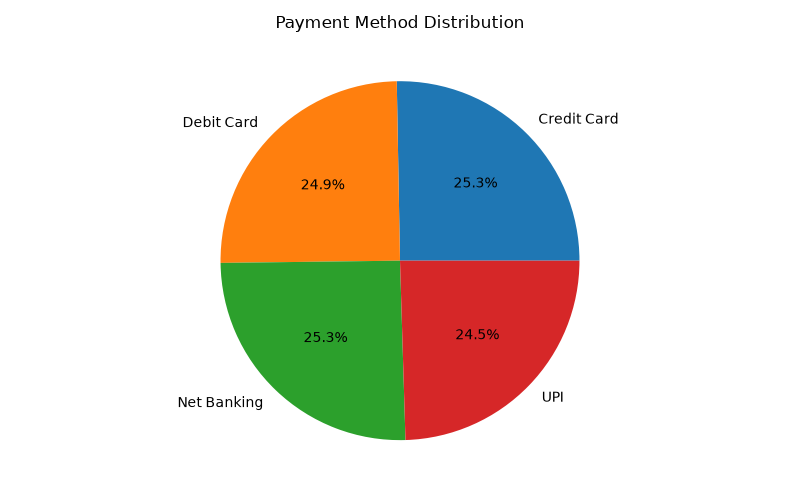

Values plotted in this chart, from the file beside it:
paymentmethod, Transaction_Count, Total_Amount
Credit Card, 2023, 24862037
Debit Card, 1993, 23816477
Net Banking, 2023, 25520359
UPI, 1961, 26216763
